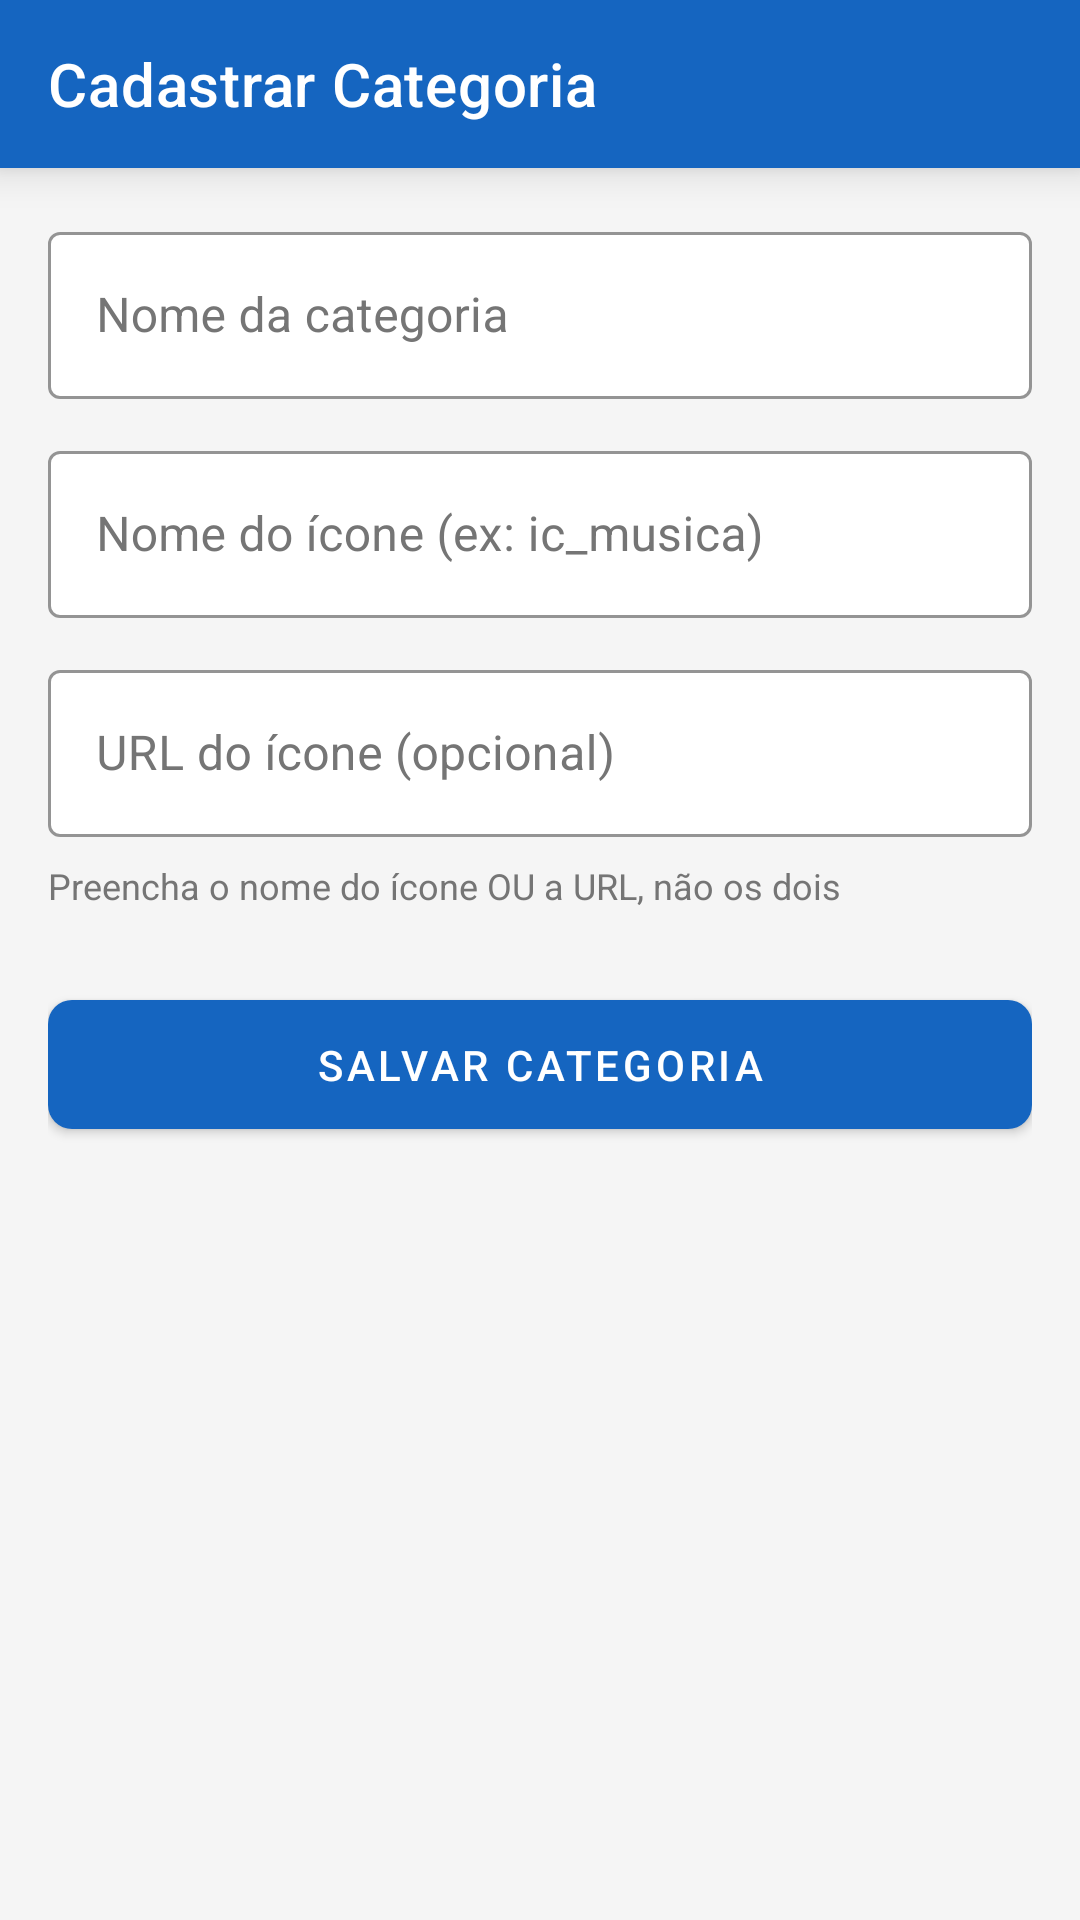

Android layout source for this screen:
<!-- AndroidManifest.xml: activity theme Theme.EventosIbirama.NoActionBar -->
<!-- res/layout/activity_cadastro_categoria.xml -->
<?xml version="1.0" encoding="utf-8"?>
<LinearLayout
    xmlns:android="http://schemas.android.com/apk/res/android"
    xmlns:app="http://schemas.android.com/apk/res-auto"
    android:layout_width="match_parent"
    android:layout_height="match_parent"
    android:orientation="vertical"
    android:background="@color/background"
    android:fitsSystemWindows="true">

    <androidx.appcompat.widget.Toolbar
        android:id="@+id/toolbar"
        android:layout_width="match_parent"
        android:layout_height="?attr/actionBarSize"
        android:background="@color/primary"
        android:elevation="8dp"
        app:navigationIcon="@drawable/ic_arrow_back"
        app:navigationIconTint="@color/on_primary"
        app:title="Cadastrar Categoria"
        app:titleTextColor="@color/on_primary" />

    <ProgressBar
        android:id="@+id/progress_bar"
        android:layout_width="wrap_content"
        android:layout_height="wrap_content"
        android:layout_gravity="center_horizontal"
        android:indeterminateTint="@color/primary"
        android:visibility="gone" />

    <LinearLayout
        android:layout_width="match_parent"
        android:layout_height="wrap_content"
        android:orientation="vertical"
        android:padding="16dp">

        <com.google.android.material.textfield.TextInputLayout
            android:id="@+id/tilNome"
            style="@style/InputStyle"
            android:layout_width="match_parent"
            android:layout_height="wrap_content"
            android:hint="Nome da categoria">
            <com.google.android.material.textfield.TextInputEditText
                android:id="@+id/et_nome"
                android:layout_width="match_parent"
                android:layout_height="wrap_content"
                android:textColor="@color/on_surface"
                android:inputType="textCapWords"
                android:maxLines="1" />
        </com.google.android.material.textfield.TextInputLayout>

        <com.google.android.material.textfield.TextInputLayout
            android:id="@+id/tilIcone"
            style="@style/InputStyle"
            android:layout_width="match_parent"
            android:layout_height="wrap_content"
            android:layout_marginTop="12dp"
            android:hint="Nome do ícone (ex: ic_musica)">
            <com.google.android.material.textfield.TextInputEditText
                android:id="@+id/et_icone"
                android:layout_width="match_parent"
                android:layout_height="wrap_content"
                android:textColor="@color/on_surface"
                android:inputType="text"
                android:maxLines="1" />
        </com.google.android.material.textfield.TextInputLayout>

        <com.google.android.material.textfield.TextInputLayout
            android:id="@+id/tilIconeUrl"
            style="@style/InputStyle"
            android:layout_width="match_parent"
            android:layout_height="wrap_content"
            android:layout_marginTop="12dp"
            android:hint="URL do ícone (opcional)">
            <com.google.android.material.textfield.TextInputEditText
                android:id="@+id/et_icone_url"
                android:layout_width="match_parent"
                android:layout_height="wrap_content"
                android:textColor="@color/on_surface"
                android:inputType="textUri"
                android:maxLines="1" />
        </com.google.android.material.textfield.TextInputLayout>

        <TextView
            android:layout_width="match_parent"
            android:layout_height="wrap_content"
            android:layout_marginTop="8dp"
            android:text="Preencha o nome do ícone OU a URL, não os dois"
            android:textColor="@color/text_secondary"
            android:textSize="12sp" />

        <com.google.android.material.button.MaterialButton
            android:id="@+id/btn_salvar"
            style="@style/ButtonPrimary"
            android:layout_width="match_parent"
            android:layout_height="wrap_content"
            android:layout_marginTop="24dp"
            android:text="Salvar Categoria" />

    </LinearLayout>

</LinearLayout>
<!-- resources referenced by this layout -->
<resources>
  <color name="background">#F5F5F5</color>
  <color name="on_primary">#FFFFFF</color>
  <color name="on_surface">#212121</color>
  <color name="primary">#1565C0</color>
  <color name="text_secondary">#757575</color>
  <style name="ButtonPrimary" parent="Widget.MaterialComponents.Button">
          <item name="backgroundTint">@color/primary</item>
          <item name="android:textColor">@color/on_primary</item>
          <item name="cornerRadius">8dp</item>
          <item name="android:paddingTop">12dp</item>
          <item name="android:paddingBottom">12dp</item>
      </style>
  <style name="InputStyle" parent="Widget.MaterialComponents.TextInputLayout.OutlinedBox">
          <item name="boxStrokeColor">@color/primary</item>
          <item name="hintTextColor">@color/primary</item>
          <item name="android:textColorHint">@color/text_secondary</item>
          <item name="boxBackgroundColor">@color/surface</item>
      </style>
  <style name="Theme.EventosIbirama.NoActionBar" parent="Theme.EventosIbirama" />
  <color name="surface">#FFFFFF</color>
  <style name="Theme.EventosIbirama" parent="Theme.MaterialComponents.DayNight.NoActionBar">
          <item name="colorPrimary">@color/primary</item>
          <item name="colorPrimaryDark">@color/primary_dark</item>
          <item name="colorAccent">@color/accent</item>
          <item name="android:windowBackground">@color/background</item>
          <item name="colorSurface">@color/surface</item>
          <item name="colorOnSurface">@color/on_surface</item>
          <item name="colorError">@color/error</item>
          <item name="android:statusBarColor">@color/surface</item>
          <item name="android:navigationBarColor">@color/surface</item>
          <item name="android:textColor">@color/on_surface</item>
      </style>
  <color name="primary_dark">#0D47A1</color>
  <color name="accent">#FF6F00</color>
  <color name="error">#D32F2F</color>
</resources>
